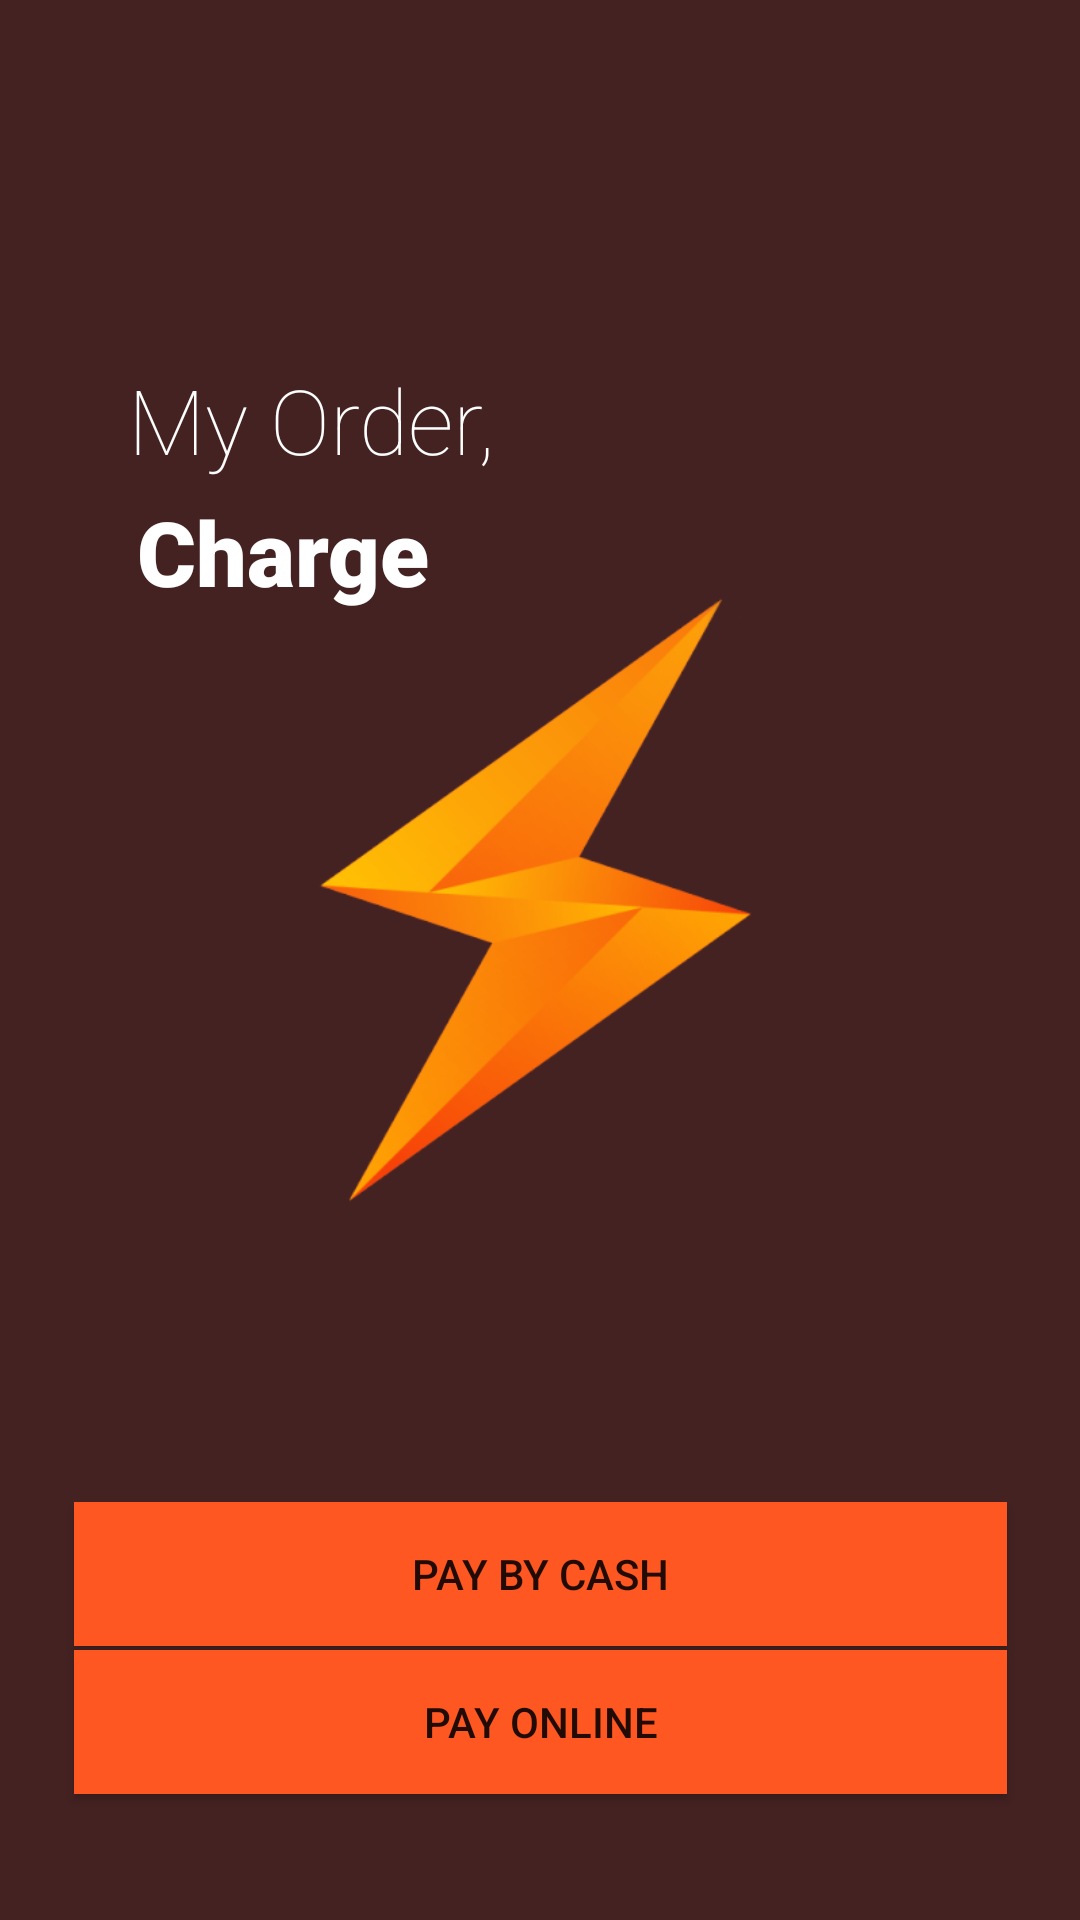

Reconstruct the res/layout file that produces this screen, plus the resources it refers to.
<!-- AndroidManifest.xml: application theme Theme.MyFueld -->
<!-- res/layout/activity_chargeorder.xml -->
<?xml version="1.0" encoding="utf-8"?>
<androidx.constraintlayout.widget.ConstraintLayout xmlns:android="http://schemas.android.com/apk/res/android"
    xmlns:app="http://schemas.android.com/apk/res-auto"
    xmlns:tools="http://schemas.android.com/tools"
    android:layout_width="match_parent"
    android:layout_height="match_parent"
    tools:context=".Chargeorder">

    <androidx.constraintlayout.widget.ConstraintLayout
        android:layout_width="match_parent"
        android:layout_height="match_parent"
        android:background="#452222"
        tools:context=".FueldHome"
        tools:layout_editor_absoluteX="0dp"
        tools:layout_editor_absoluteY="-96dp">

        <Button
            android:id="@+id/payonline"
            android:layout_width="311dp"
            android:layout_height="wrap_content"
            android:background="#3C3F41"
            android:text="Pay Online"
            app:backgroundTint="#FF5722"
            app:layout_constraintBottom_toBottomOf="parent"
            app:layout_constraintEnd_toEndOf="parent"
            app:layout_constraintStart_toStartOf="parent"
            app:layout_constraintTop_toTopOf="parent"
            app:layout_constraintVertical_bias="0.929"
            app:rippleColor="#555555" />

        <Button
            android:id="@+id/paycash"
            android:layout_width="311dp"
            android:layout_height="wrap_content"
            android:background="#3C3F41"
            android:text="Pay By Cash"
            app:backgroundTint="#FF5722"
            app:layout_constraintBottom_toBottomOf="parent"
            app:layout_constraintEnd_toEndOf="parent"
            app:layout_constraintStart_toStartOf="parent"
            app:layout_constraintTop_toTopOf="parent"
            app:layout_constraintVertical_bias="0.846"
            app:rippleColor="#555555" />

        <TextView
            android:id="@+id/textView3"
            android:layout_width="196dp"
            android:layout_height="117dp"
            android:fontFamily="sans-serif-thin"
            android:text="My Order,"
            android:textColor="#FFFFFF"
            android:textSize="30sp"
            app:layout_constraintBottom_toBottomOf="parent"
            app:layout_constraintEnd_toEndOf="parent"
            app:layout_constraintHorizontal_bias="0.26"
            app:layout_constraintStart_toStartOf="parent"
            app:layout_constraintTop_toTopOf="parent"
            app:layout_constraintVertical_bias="0.229" />

        <TextView
            android:id="@+id/textView6"
            android:layout_width="125dp"
            android:layout_height="83dp"
            android:fontFamily="sans-serif-black"
            android:text="Charge"
            android:textColor="#FFFFFF"
            android:textSize="30sp"
            app:layout_constraintBottom_toBottomOf="parent"
            app:layout_constraintEnd_toEndOf="parent"
            app:layout_constraintHorizontal_bias="0.195"
            app:layout_constraintStart_toStartOf="parent"
            app:layout_constraintTop_toTopOf="parent"
            app:layout_constraintVertical_bias="0.294" />

        <Spinner
            android:id="@+id/spinner3"
            android:layout_width="match_parent"
            android:layout_height="wrap_content"
            android:layout_marginStart="32dp"
            android:layout_marginLeft="32dp"
            android:layout_marginTop="32dp"
            android:layout_marginEnd="32dp"
            android:layout_marginRight="32dp"
            android:layout_marginBottom="32dp"
            android:background="#FFFFFF"
            android:spinnerMode="dropdown"
            app:layout_constraintBottom_toBottomOf="parent"
            app:layout_constraintEnd_toEndOf="parent"
            app:layout_constraintHorizontal_bias="0.0"
            app:layout_constraintStart_toStartOf="parent"
            app:layout_constraintTop_toTopOf="parent"
            app:layout_constraintVertical_bias="0.712" />

        <ImageView
            android:id="@+id/imageView12"
            android:layout_width="289dp"
            android:layout_height="489dp"
            app:layout_constraintBottom_toBottomOf="parent"
            app:layout_constraintEnd_toEndOf="parent"
            app:layout_constraintStart_toStartOf="parent"
            app:layout_constraintTop_toTopOf="parent"
            app:layout_constraintVertical_bias="0.402"
            app:srcCompat="@drawable/elecorg" />

    </androidx.constraintlayout.widget.ConstraintLayout>
</androidx.constraintlayout.widget.ConstraintLayout>
<!-- resources referenced by this layout -->
<resources>
  <!-- drawable elecorg: png bitmap (drawable-v24, 41083 bytes) -->
  <style name="Theme.MyFueld" parent="Theme.MaterialComponents.DayNight.DarkActionBar">
          
          <item name="colorPrimary">@color/purple_500</item>
          <item name="colorPrimaryVariant">@color/purple_700</item>
          <item name="colorOnPrimary">@color/white</item>
          
          <item name="colorSecondary">@color/teal_200</item>
          <item name="colorSecondaryVariant">@color/teal_700</item>
          <item name="colorOnSecondary">@color/black</item>
          
          <item name="android:statusBarColor" tools:targetApi="l">?attr/colorPrimaryVariant</item>
          
      </style>
  <!-- not gathered from this repository: default colours our renderer supplied (Android Studio template values) -->
  <color name="purple_500">#FF6200EE</color>
  <color name="purple_700">#FF3700B3</color>
  <color name="teal_200">#FF03DAC5</color>
  <color name="teal_700">#FF018786</color>
  <color name="black">#FF000000</color>
  <color name="white">#FFFFFFFF</color>
</resources>
